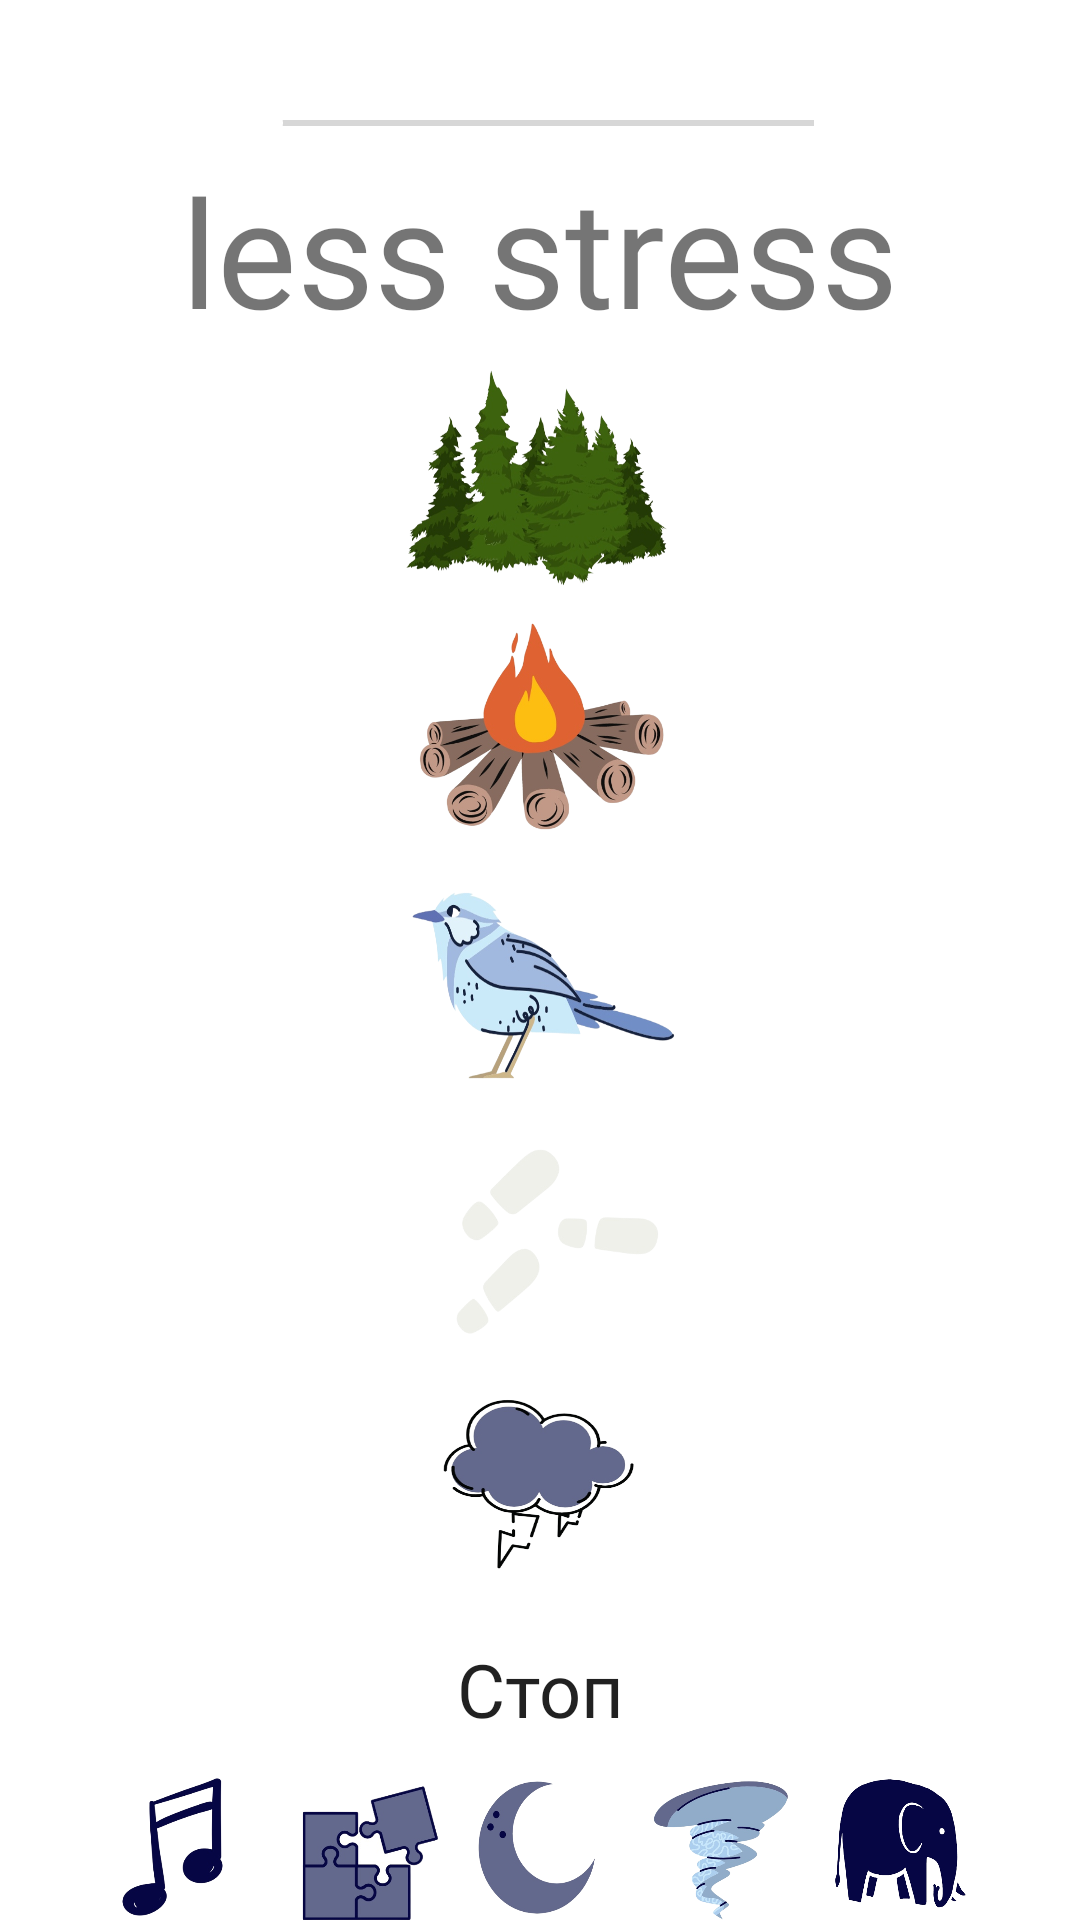

Layout XML and referenced resources for this Android screen:
<!-- AndroidManifest.xml: application theme Theme.LessStress -->
<!-- res/layout/activity_main.xml -->
<?xml version="1.0" encoding="utf-8"?>
<LinearLayout xmlns:android="http://schemas.android.com/apk/res/android"
    xmlns:app="http://schemas.android.com/apk/res-auto"
    xmlns:tools="http://schemas.android.com/tools"
    android:layout_width="match_parent"
    android:layout_height="match_parent"
    android:background="@drawable/background"
    android:orientation="vertical"
    android:gravity="center"
    tools:context=".MainActivity">

    <SeekBar
        android:id="@+id/volumeControl"
        android:layout_width="215dp"
        android:layout_height="wrap_content"
        android:layout_marginTop="32dp"
        android:backgroundTint="@color/purple_200"
        android:progressTint="@color/blue1"
        android:thumbTint="@color/white"
        app:layout_constraintLeft_toLeftOf="parent"
        app:layout_constraintRight_toRightOf="parent" />

    <TextView
        android:layout_width="wrap_content"
        android:layout_height="wrap_content"
        android:layout_gravity="center_horizontal"
        android:fontFamily="@font/dancing_script_regular"
        android:gravity="center"
        android:text="less stress"
        android:textSize="50sp" />

    <ImageButton
        android:id="@+id/buttonNature"
        android:layout_width="99dp"
        android:layout_height="84dp"
        android:background="@drawable/forest" />

    <ImageButton
        android:id="@+id/buttonBonfire"
        android:layout_width="99dp"
        android:layout_height="84dp"
        android:background="@drawable/bonfire" />

    <ImageButton
        android:id="@+id/buttonBirds"
        android:layout_width="99dp"
        android:layout_height="84dp"
        android:background="@drawable/bird"/>
    <ImageButton
        android:id="@+id/buttonSnowSteps"
        android:layout_width="99dp"
        android:layout_height="84dp"
        android:background="@drawable/steps"/>

    <ImageButton
        android:id="@+id/buttonThunder"
        android:layout_width="99dp"
        android:layout_height="84dp"
        android:background="@drawable/thunder"
        tools:ignore="SpeakableTextPresentCheck" />

    <Button
        android:id="@+id/stopButton"
        android:layout_width="wrap_content"
        android:layout_height="53dp"
        android:background="?android:attr/selectableItemBackground"
        android:letterSpacing="-0.0005"
        android:text="Стоп"
        android:textAllCaps="false"
        android:textSize="12pt"
        app:fontFamily="@font/pt_sans_bold" />

    <LinearLayout
        android:layout_width="match_parent"
        android:layout_height="wrap_content"
        android:gravity="center"
        android:layout_weight="1">

        <ImageButton
            android:id="@+id/musicButton"
            android:layout_width="60sp"
            android:layout_height="60sp"
            android:background="@drawable/music_icon"
            android:textAllCaps="false" />

        <ImageButton
            android:id="@+id/puzzleButton"
            android:layout_width="60sp"
            android:layout_height="60sp"
            android:background="@drawable/puzzle_icon"
            android:textAllCaps="false" />

        <ImageButton
            android:id="@+id/moonButton"
            android:layout_width="60sp"
            android:layout_height="60sp"
            android:background="@drawable/moon_icon"
            android:textAllCaps="false" />

        <ImageButton
            android:id="@+id/hurricaneButton"
            android:layout_width="60sp"
            android:layout_height="60sp"
            android:background="@drawable/hurricane_icon"
            android:textAllCaps="false" />

        <ImageButton
            android:id="@+id/elephantButton"
            android:layout_width="60sp"
            android:layout_height="60sp"
            android:background="@drawable/elephant_icon"
            android:textAllCaps="false" />

    </LinearLayout>

</LinearLayout>
<!-- resources referenced by this layout -->
<resources>
  <color name="blue1">#63698d</color>
  <color name="purple_200">#FFBB86FC</color>
  <color name="white">#FFFFFFFF</color>
  <!-- drawable bird: png bitmap (drawable, 104645 bytes) -->
  <!-- drawable bonfire: png bitmap (drawable, 143683 bytes) -->
  <!-- drawable elephant_icon: png bitmap (drawable, 59539 bytes) -->
  <!-- drawable forest: png bitmap (drawable, 187264 bytes) -->
  <!-- drawable hurricane_icon: png bitmap (drawable, 96663 bytes) -->
  <!-- drawable moon_icon: png bitmap (drawable, 43150 bytes) -->
  <!-- drawable music_icon: png bitmap (drawable, 46600 bytes) -->
  <!-- drawable puzzle_icon: png bitmap (drawable, 49479 bytes) -->
  <!-- drawable steps: png bitmap (drawable, 23933 bytes) -->
  <!-- drawable thunder: png bitmap (drawable-v24, 59540 bytes) -->
  <style name="Theme.LessStress" parent="Theme.MaterialComponents.DayNight.NoActionBar">
          
          <item name="colorPrimary">@color/purple_500</item>
          <item name="colorPrimaryVariant">@color/purple_700</item>
          <item name="colorOnPrimary">@color/white</item>
          
          <item name="colorSecondary">@color/teal_200</item>
          <item name="colorSecondaryVariant">@color/teal_700</item>
          <item name="colorOnSecondary">@color/black</item>
          
          <item name="android:statusBarColor" tools:targetApi="l">?attr/colorPrimaryVariant</item>
          
      </style>
  <color name="purple_500">#FF6200EE</color>
  <color name="purple_700">#FF3700B3</color>
  <color name="teal_200">#FF03DAC5</color>
  <color name="teal_700">#FF018786</color>
  <color name="black">#FF000000</color>
</resources>
